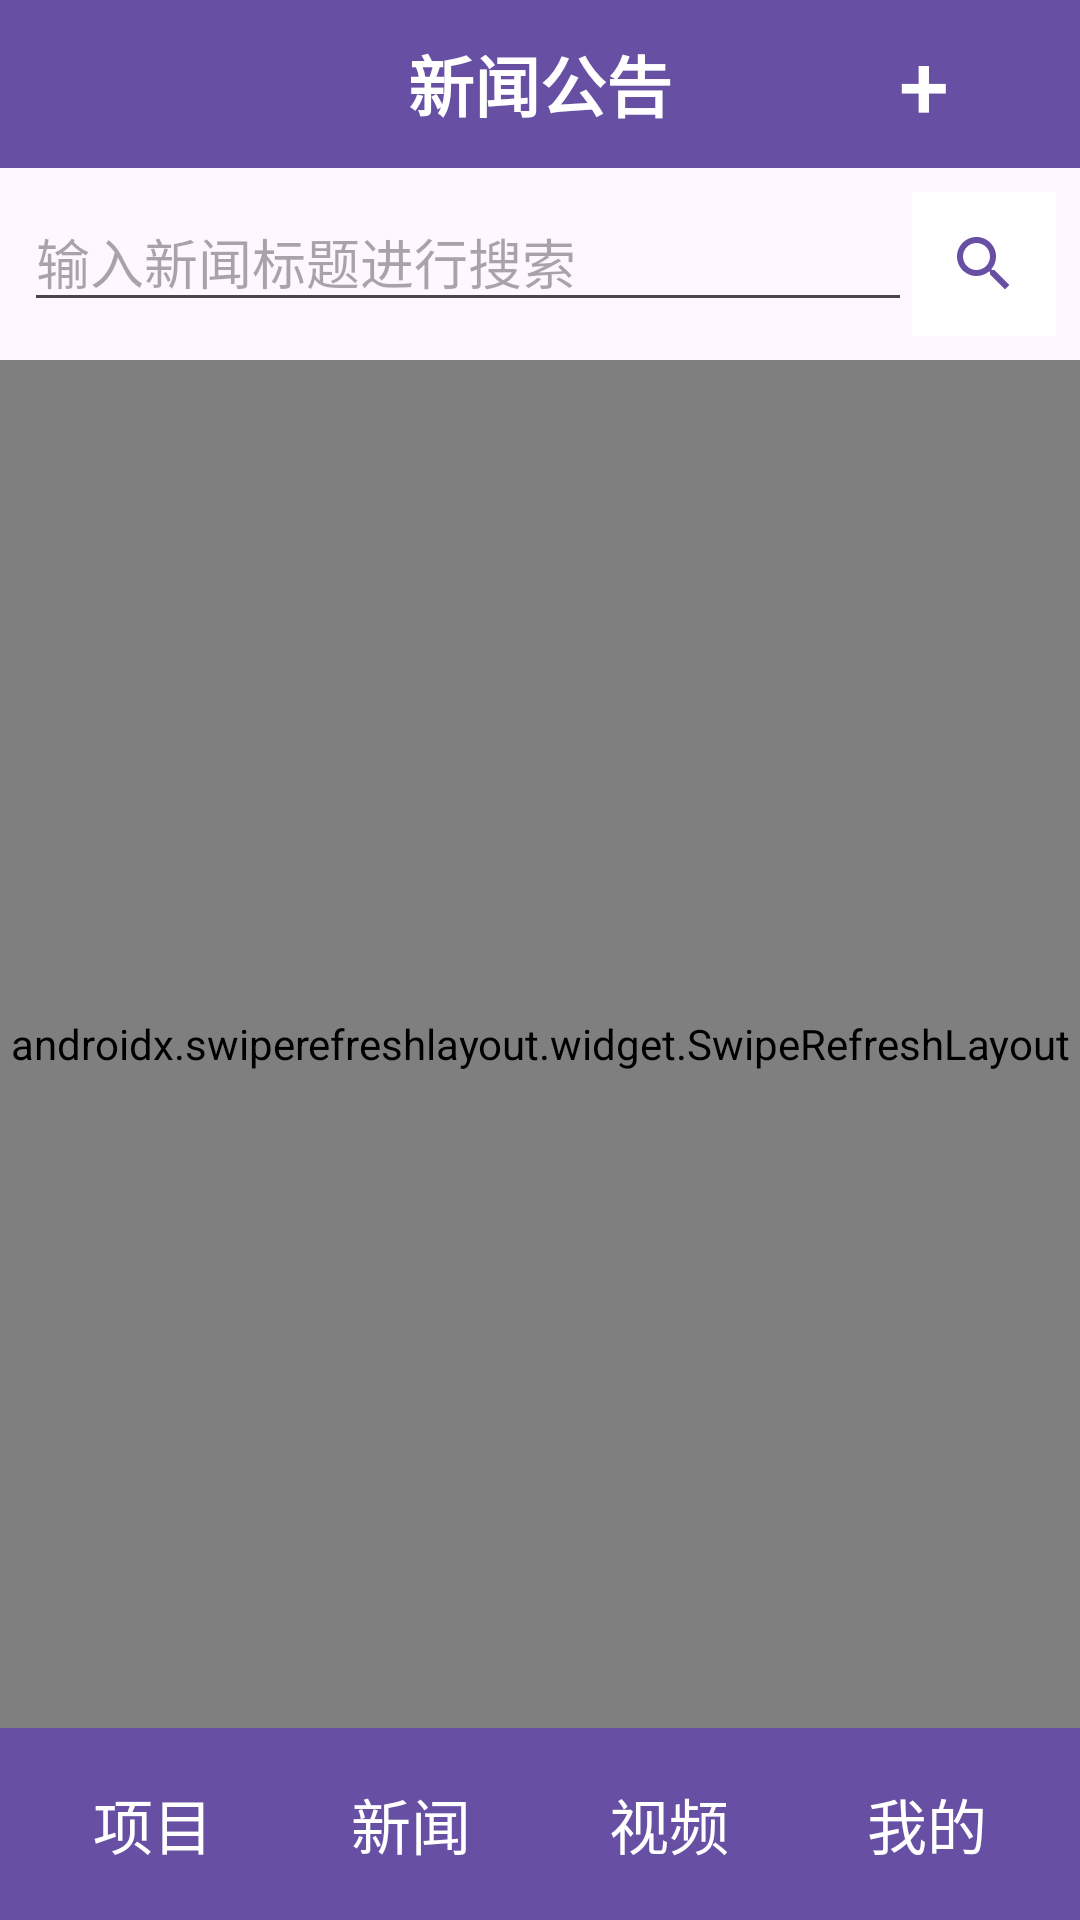

This screen was rendered from an Android layout file. Write that file and the resources it references.
<!-- AndroidManifest.xml: application theme Theme.VolunteerApp -->
<!-- res/layout/activity_news.xml -->
<?xml version="1.0" encoding="utf-8"?>
<LinearLayout xmlns:android="http://schemas.android.com/apk/res/android"
    android:layout_width="match_parent"
    android:layout_height="match_parent"
    android:orientation="vertical">

    
    <FrameLayout
        android:layout_width="match_parent"
        android:layout_height="wrap_content">

        
        <LinearLayout
            android:layout_width="match_parent"
            android:layout_height="56dp"
            android:background="#6750A3"
            android:gravity="center_vertical">

            <TextView
                android:layout_width="wrap_content"
                android:layout_height="match_parent"
                android:text="新闻公告"
                android:textColor="#FFFFFF"
                android:textSize="22sp"
                android:layout_weight="1"
                android:gravity="center"
                android:textStyle="bold" />

        </LinearLayout>

        
        <Button
            android:id="@+id/btn"
            android:layout_width="wrap_content"
            android:layout_height="wrap_content"
            android:layout_gravity="end|center_vertical"
            android:layout_marginEnd="8dp"
            android:text="+"
            android:textSize="30sp"
            android:textColor="#FFFFFF"
            android:background="@android:color/transparent" />

    </FrameLayout>

    
    <LinearLayout
        android:layout_width="match_parent"
        android:layout_height="wrap_content"
        android:orientation="horizontal"
        android:padding="8dp">

        <EditText
            android:id="@+id/et_search"
            android:layout_width="333dp"
            android:layout_height="wrap_content"
            android:layout_weight="1"
            android:hint="输入新闻标题进行搜索" />

        <ImageButton
            android:id="@+id/btn_search"
            android:layout_width="48dp"
            android:layout_height="48dp"
            android:src="@drawable/ic_search"
            android:background="@android:color/white" />


    </LinearLayout>

    
    <androidx.swiperefreshlayout.widget.SwipeRefreshLayout
        android:id="@+id/swipe_refresh_layout"
        android:layout_width="match_parent"
        android:layout_height="0dp"
        android:layout_weight="1">

        <ListView
            android:id="@+id/lv"
            android:layout_width="match_parent"
            android:layout_height="match_parent" />

    </androidx.swiperefreshlayout.widget.SwipeRefreshLayout>

    
    <LinearLayout
        android:layout_width="match_parent"
        android:layout_height="wrap_content"
        android:orientation="horizontal"
        android:padding="8dp"
        android:background="#6750A3">

        
        <Button
            android:id="@+id/btn1"
            android:layout_width="0dp"
            android:layout_height="wrap_content"
            android:layout_weight="1"
            android:text="项目"
            android:textSize="20sp"
            android:textColor="#FFFFFF"
            android:background="@android:color/transparent" />

        
        <Button
            android:id="@+id/btn2"
            android:layout_width="0dp"
            android:layout_height="wrap_content"
            android:layout_weight="1"
            android:text="新闻"
            android:textSize="20sp"
            android:textColor="#FFFFFF"
            android:background="@android:color/transparent" />

        <Button
            android:id="@+id/btn4"
            android:layout_width="0dp"
            android:layout_height="wrap_content"
            android:layout_weight="1"
            android:text="视频"
            android:textSize="20sp"
            android:textColor="#FFFFFF"
            android:background="@android:color/transparent" />

        
        <Button
            android:id="@+id/btn3"
            android:layout_width="0dp"
            android:layout_height="wrap_content"
            android:layout_weight="1"
            android:text="我的"
            android:textSize="20sp"
            android:textColor="#FFFFFF"
            android:background="@android:color/transparent" />

    </LinearLayout>

</LinearLayout>
<!-- resources referenced by this layout -->
<resources>
  <!-- drawable ic_search (drawable) -->
  <vector android:height="24dp" android:tint="#6750A3"
      android:viewportHeight="24" android:viewportWidth="24"
      android:width="24dp" xmlns:android="http://schemas.android.com/apk/res/android">
      <path android:fillColor="@android:color/white" android:pathData="M15.5,14h-0.79l-0.28,-0.27C15.41,12.59 16,11.11 16,9.5 16,5.91 13.09,3 9.5,3S3,5.91 3,9.5 5.91,16 9.5,16c1.61,0 3.09,-0.59 4.23,-1.57l0.27,0.28v0.79l5,4.99L20.49,19l-4.99,-5zM9.5,14C7.01,14 5,11.99 5,9.5S7.01,5 9.5,5 14,7.01 14,9.5 11.99,14 9.5,14z"/>
  </vector>
  <style name="Theme.VolunteerApp" parent="Base.Theme.VolunteerApp" />
  <style name="Base.Theme.VolunteerApp" parent="Theme.Material3.DayNight.NoActionBar">
          
          
      </style>
</resources>
